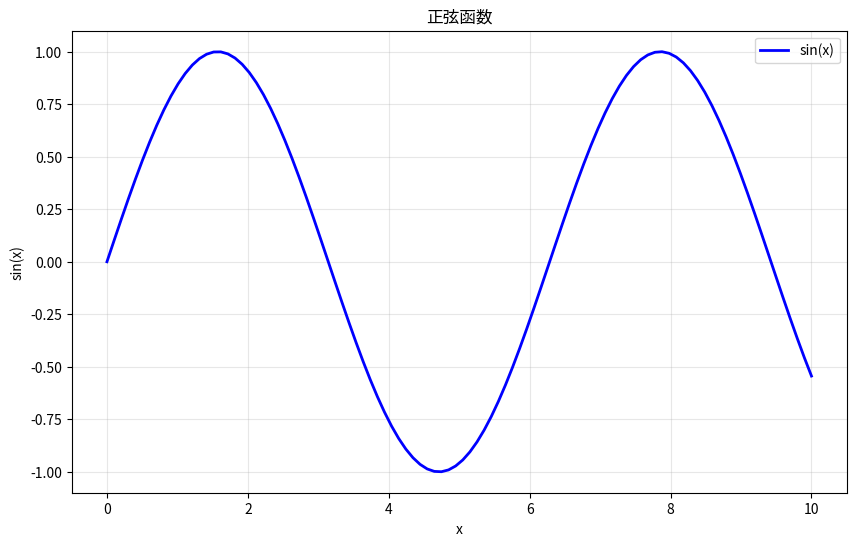
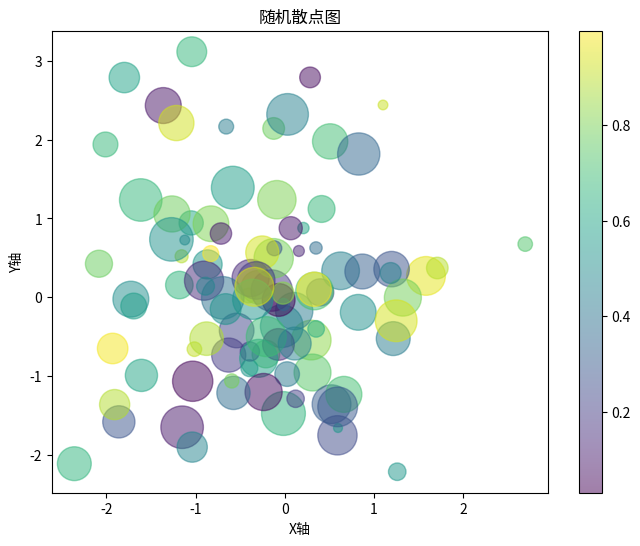
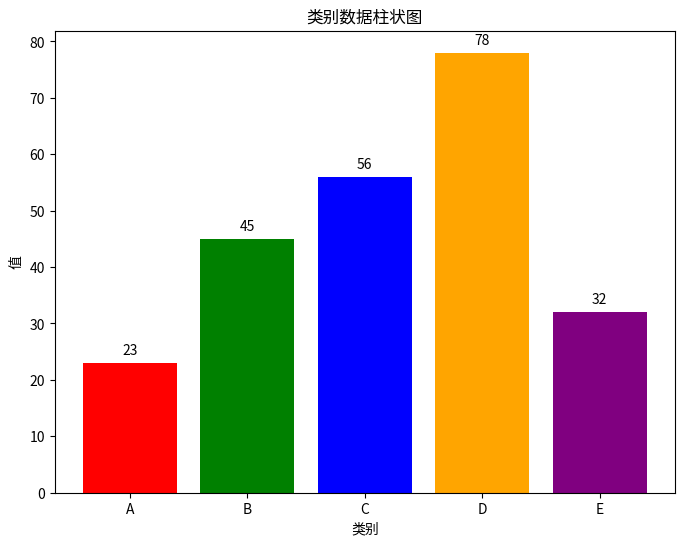
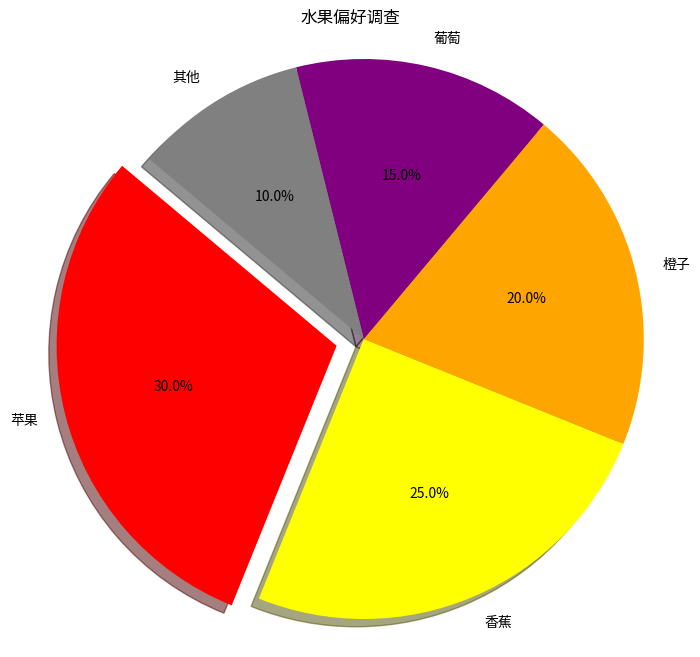
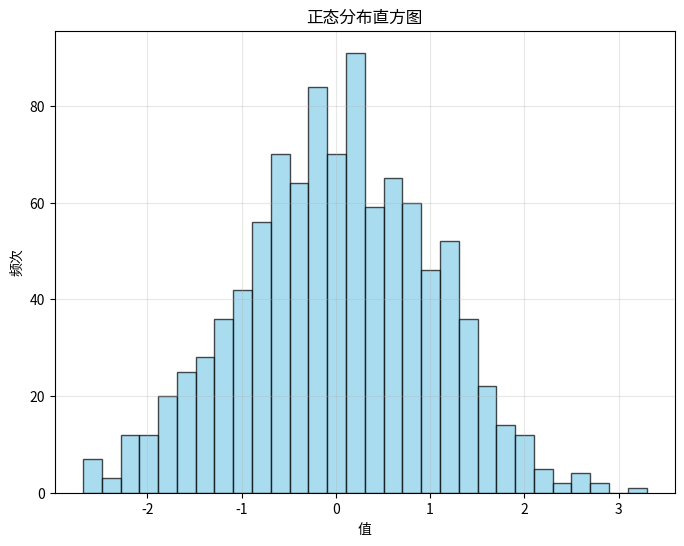
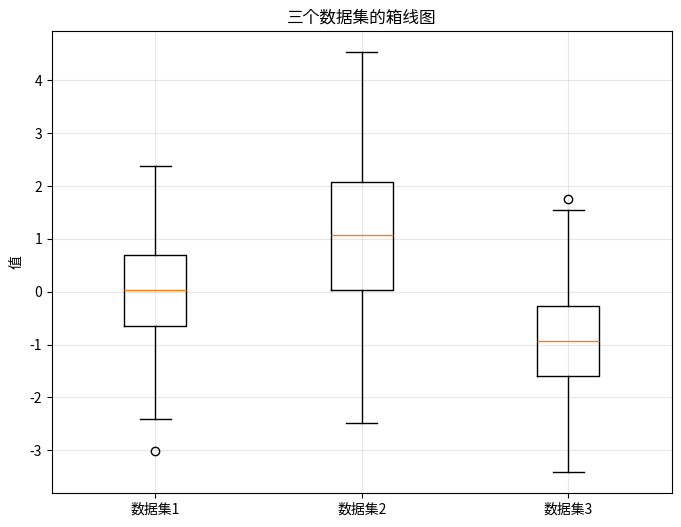
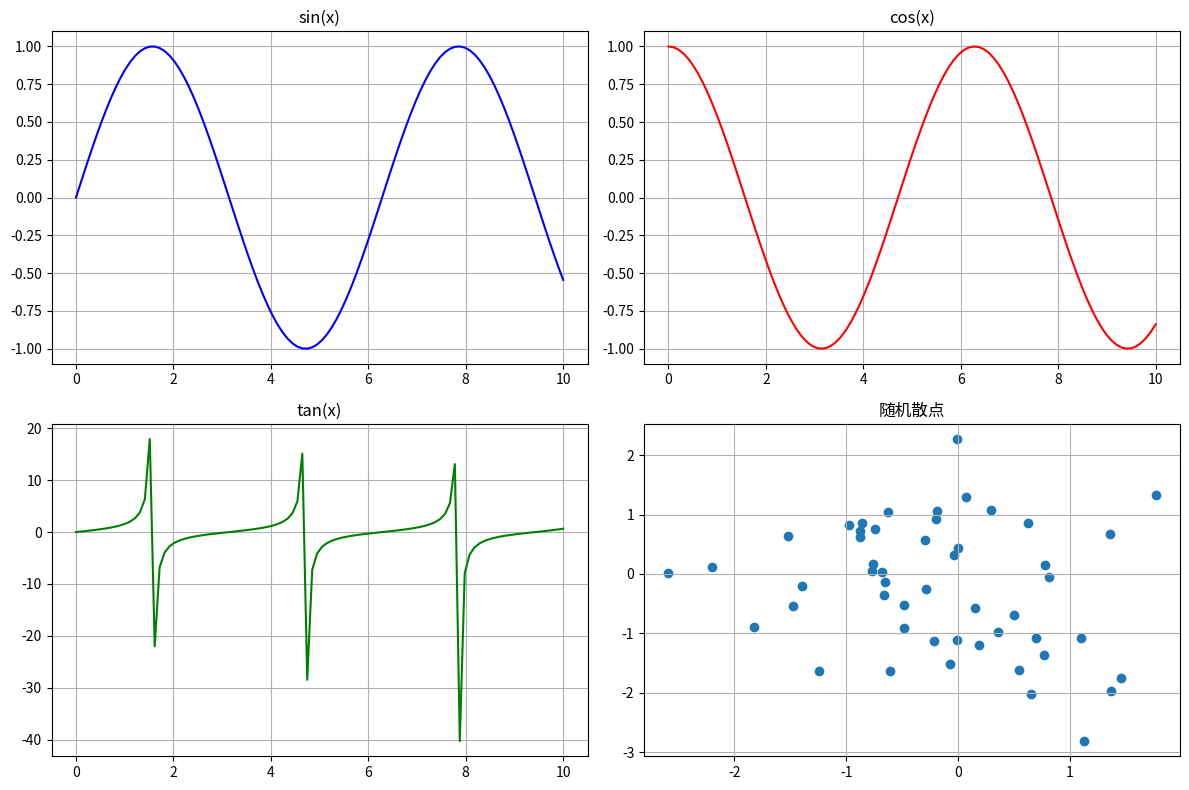

The script that saved these images, in order:
# Matplotlib可视化示例
# 这个文件演示了Matplotlib的基本用法，包括各种图表类型

import matplotlib.pyplot as plt
import numpy as np

print("=== Matplotlib可视化示例 ===")

# 1. 基本线图
print("\n1. 基本线图:")
x = np.linspace(0, 10, 100)  # 创建从0到10的100个等间距点
y = np.sin(x)  # 计算每个x点的正弦值
plt.figure(figsize=(10, 6))  # 创建一个新的图形窗口，尺寸为10x6英寸
plt.plot(x, y, label='sin(x)', color='blue', linewidth=2)  # 绘制线图，x和y是坐标，label是图例，color是颜色，linewidth是线宽
plt.title('正弦函数')  # 设置图表标题
plt.xlabel('x')  # 设置x轴标签
plt.ylabel('sin(x)')  # 设置y轴标签
plt.grid(True, alpha=0.3)  # 添加网格线，透明度0.3
plt.legend()  # 显示图例
plt.savefig('line_plot.png')  # 将图表保存为PNG文件
print("线图已保存为 line_plot.png")
# plt.show()

# 2. 散点图
print("\n2. 散点图:")
x = np.random.randn(100)  # 生成100个标准正态分布的随机x坐标
y = np.random.randn(100)  # 生成100个标准正态分布的随机y坐标
colors = np.random.rand(100)  # 生成100个0到1之间的随机颜色值
sizes = 1000 * np.random.rand(100)  # 生成100个随机大小（0到1000之间）
plt.figure(figsize=(8, 6))  # 创建一个新的图形窗口，尺寸为8x6英寸
plt.scatter(x, y, c=colors, s=sizes, alpha=0.5, cmap='viridis')  # 绘制散点图，c是颜色，s是大小，alpha是透明度，cmap是颜色映射
plt.title('随机散点图')  # 设置图表标题
plt.xlabel('X轴')  # 设置x轴标签
plt.ylabel('Y轴')  # 设置y轴标签
plt.colorbar()  # 添加颜色条
plt.savefig('scatter_plot.png')  # 将图表保存为PNG文件
print("散点图已保存为 scatter_plot.png")
# plt.show()

# 3. 柱状图
print("\n3. 柱状图:")
categories = ['A', 'B', 'C', 'D', 'E']  # 定义类别标签
values = [23, 45, 56, 78, 32]  # 定义每个类别的值
plt.figure(figsize=(8, 6))  # 创建一个新的图形窗口，尺寸为8x6英寸
bars = plt.bar(categories, values, color=['red', 'green', 'blue', 'orange', 'purple'])  # 绘制柱状图，返回柱子对象
plt.title('类别数据柱状图')  # 设置图表标题
plt.xlabel('类别')  # 设置x轴标签
plt.ylabel('值')  # 设置y轴标签
for bar, value in zip(bars, values):  # 遍历每个柱子，在柱子上方添加数值标签
    plt.text(bar.get_x() + bar.get_width()/2, bar.get_height() + 1, str(value), ha='center', va='bottom')  # 添加文本标签
plt.savefig('bar_plot.png')  # 将图表保存为PNG文件
print("柱状图已保存为 bar_plot.png")
# plt.show()

# 4. 饼图
print("\n4. 饼图:")
labels = ['苹果', '香蕉', '橙子', '葡萄', '其他']  # 定义饼图的标签
sizes = [30, 25, 20, 15, 10]  # 定义每个部分的百分比大小
colors = ['red', 'yellow', 'orange', 'purple', 'gray']  # 定义每个部分的颜色
explode = (0.1, 0, 0, 0, 0)  # 定义突出显示的部分（第一个部分突出0.1）
plt.figure(figsize=(8, 8))  # 创建一个新的图形窗口，尺寸为8x8英寸
plt.pie(sizes, explode=explode, labels=labels, colors=colors, autopct='%1.1f%%', shadow=True, startangle=140)  # 绘制饼图，autopct显示百分比，shadow添加阴影
plt.title('水果偏好调查')  # 设置图表标题
plt.axis('equal')  # 确保饼图是圆形的
plt.savefig('pie_plot.png')  # 将图表保存为PNG文件
print("饼图已保存为 pie_plot.png")
# plt.show()

# 5. 直方图
print("\n5. 直方图:")
data = np.random.normal(0, 1, 1000)  # 生成1000个均值为0，标准差为1的正态分布随机数
plt.figure(figsize=(8, 6))  # 创建一个新的图形窗口，尺寸为8x6英寸
plt.hist(data, bins=30, alpha=0.7, color='skyblue', edgecolor='black')  # 绘制直方图，bins是柱子数量，alpha是透明度
plt.title('正态分布直方图')  # 设置图表标题
plt.xlabel('值')  # 设置x轴标签
plt.ylabel('频次')  # 设置y轴标签
plt.grid(True, alpha=0.3)  # 添加网格线
plt.savefig('histogram.png')  # 将图表保存为PNG文件
print("直方图已保存为 histogram.png")
# plt.show()

# 6. 箱线图
print("\n6. 箱线图:")
data1 = np.random.normal(0, 1, 100)  # 生成第一个数据集：均值0，标准差1的100个随机数
data2 = np.random.normal(1, 1.5, 100)  # 生成第二个数据集：均值1，标准差1.5的100个随机数
data3 = np.random.normal(-1, 1, 100)  # 生成第三个数据集：均值-1，标准差1的100个随机数
plt.figure(figsize=(8, 6))  # 创建一个新的图形窗口，尺寸为8x6英寸
plt.boxplot([data1, data2, data3], tick_labels=['数据集1', '数据集2', '数据集3'])  # 绘制箱线图，显示数据的分布情况
plt.title('三个数据集的箱线图')  # 设置图表标题
plt.ylabel('值')  # 设置y轴标签
plt.grid(True, alpha=0.3)  # 添加网格线
plt.savefig('boxplot.png')  # 将图表保存为PNG文件
print("箱线图已保存为 boxplot.png")
# plt.show()

# 7. 子图
print("\n7. 子图:")
x = np.linspace(0, 10, 100)  # 创建从0到10的100个等间距点
y1 = np.sin(x)  # 计算正弦值
y2 = np.cos(x)  # 计算余弦值
y3 = np.tan(x)  # 计算正切值

fig, ((ax1, ax2), (ax3, ax4)) = plt.subplots(2, 2, figsize=(12, 8))  # 创建2x2的子图布局，fig是整个图形，ax是每个子图的轴

ax1.plot(x, y1, 'b-')  # 在第一个子图中绘制正弦曲线，'b-'表示蓝色实线
ax1.set_title('sin(x)')  # 设置第一个子图的标题
ax1.grid(True)  # 为第一个子图添加网格

ax2.plot(x, y2, 'r-')  # 在第二个子图中绘制余弦曲线，'r-'表示红色实线
ax2.set_title('cos(x)')  # 设置第二个子图的标题
ax2.grid(True)  # 为第二个子图添加网格

ax3.plot(x, y3, 'g-')  # 在第三个子图中绘制正切曲线，'g-'表示绿色实线
ax3.set_title('tan(x)')  # 设置第三个子图的标题
ax3.grid(True)  # 为第三个子图添加网格

# 第四个子图：散点图
ax4.scatter(np.random.randn(50), np.random.randn(50))  # 在第四个子图中绘制随机散点图
ax4.set_title('随机散点')  # 设置第四个子图的标题
ax4.grid(True)  # 为第四个子图添加网格

plt.tight_layout()  # 自动调整子图布局，避免重叠
plt.savefig('subplots.png')  # 将整个子图保存为PNG文件
print("子图已保存为 subplots.png")
# plt.show()

print("\n=== Matplotlib可视化示例完成 ===")
